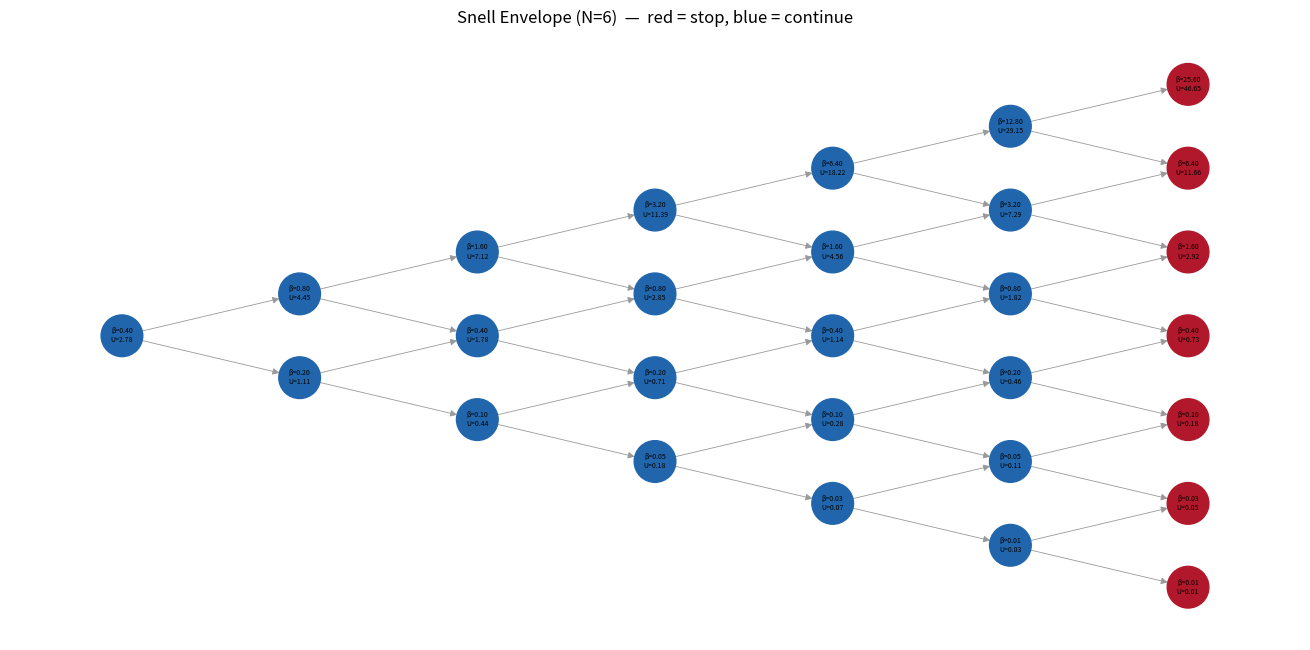

This figure's Python source:
"""
Discrete stochastic optimal stopping for pandemic control via Snell envelope
on a binomial tree of transmission rates.
"""

import numpy as np
import networkx as nx
import matplotlib.pyplot as plt


# ---------------------------------------------------------------------------
# Binomial tree construction
# ---------------------------------------------------------------------------

def build_beta_tree(beta_0, u, d, N):
    """Upper-triangular (N+1)x(N+1) array: beta_tree[j, k] = beta after j ups at step k."""
    beta_tree = np.zeros((N + 1, N + 1))
    for k in range(N + 1):
        j = np.arange(k + 1)
        beta_tree[j, k] = beta_0 * (u ** j) * (d ** (k - j))
    return beta_tree


# ---------------------------------------------------------------------------
# Cost and Snell envelope
# ---------------------------------------------------------------------------

def compute_cost(beta_tree, N):
    k_array = np.arange(N + 1)[np.newaxis, :]
    return beta_tree * np.exp(0.1 * k_array)


def snell_envelope(g_tree, N, p=0.5):
    U = np.zeros_like(g_tree)
    U[:, N] = g_tree[:, N]

    for k in range(N - 1, -1, -1):
        for j in range(k + 1):
            expected = p * U[j + 1, k + 1] + (1 - p) * U[j, k + 1]
            U[j, k] = max(g_tree[j, k], expected)

    stop_mask = np.isclose(U, g_tree) & (beta_tree_nonzero_mask(g_tree, N))
    return U, stop_mask


def beta_tree_nonzero_mask(g_tree, N):
    mask = np.zeros_like(g_tree, dtype=bool)
    for k in range(N + 1):
        mask[:k + 1, k] = True
    return mask


# ---------------------------------------------------------------------------
# Visualisation (small tree only)
# ---------------------------------------------------------------------------

def draw_tree(beta_tree, U, stop_mask, N):
    G = nx.DiGraph()
    pos = {}
    colors = []
    labels = {}

    for k in range(N + 1):
        for j in range(k + 1):
            node = (j, k)
            G.add_node(node)
            pos[node] = (k, j - k / 2)
            colors.append("#b2182b" if stop_mask[j, k] else "#2166ac")
            labels[node] = f"β={beta_tree[j,k]:.2f}\nU={U[j,k]:.2f}"

            if k < N:
                G.add_edge(node, (j + 1, k + 1))  # up
                G.add_edge(node, (j, k + 1))       # down

    fig, ax = plt.subplots(figsize=(max(12, N * 2.2), max(6, N * 1.1)))
    nx.draw(G, pos, ax=ax, node_color=colors, node_size=900,
            font_size=6, arrows=True, arrowsize=10, width=0.6,
            edge_color="#999999")
    nx.draw_networkx_labels(G, pos, labels, font_size=5, ax=ax)
    ax.set_title(f"Snell Envelope (N={N})  —  red = stop, blue = continue")
    plt.tight_layout()
    return fig


# ---------------------------------------------------------------------------
# Main
# ---------------------------------------------------------------------------

BETA_0 = 0.4
U_FACTOR = 2.0
D_FACTOR = 0.5
P = 0.5

if __name__ == "__main__":
    # --- Large tree for performance ---
    N_large = 50
    bt_large = build_beta_tree(BETA_0, U_FACTOR, D_FACTOR, N_large)
    g_large = compute_cost(bt_large, N_large)
    U_large, mask_large = snell_envelope(g_large, N_large, P)
    print(f"N={N_large}: U[0,0] = {U_large[0, 0]:.6f}")

    active = sum(1 for k in range(N_large + 1) for j in range(k + 1))
    stopped = sum(1 for k in range(N_large + 1) for j in range(k + 1) if mask_large[j, k])
    print(f"  Nodes: {active}, Stopping: {stopped} ({stopped/active:.1%})")

    # --- Small tree for visualisation ---
    N_small = 6
    bt_small = build_beta_tree(BETA_0, U_FACTOR, D_FACTOR, N_small)
    g_small = compute_cost(bt_small, N_small)
    U_small, mask_small = snell_envelope(g_small, N_small, P)
    print(f"\nN={N_small}: U[0,0] = {U_small[0, 0]:.6f}")

    fig = draw_tree(bt_small, U_small, mask_small, N_small)
    plt.show()
